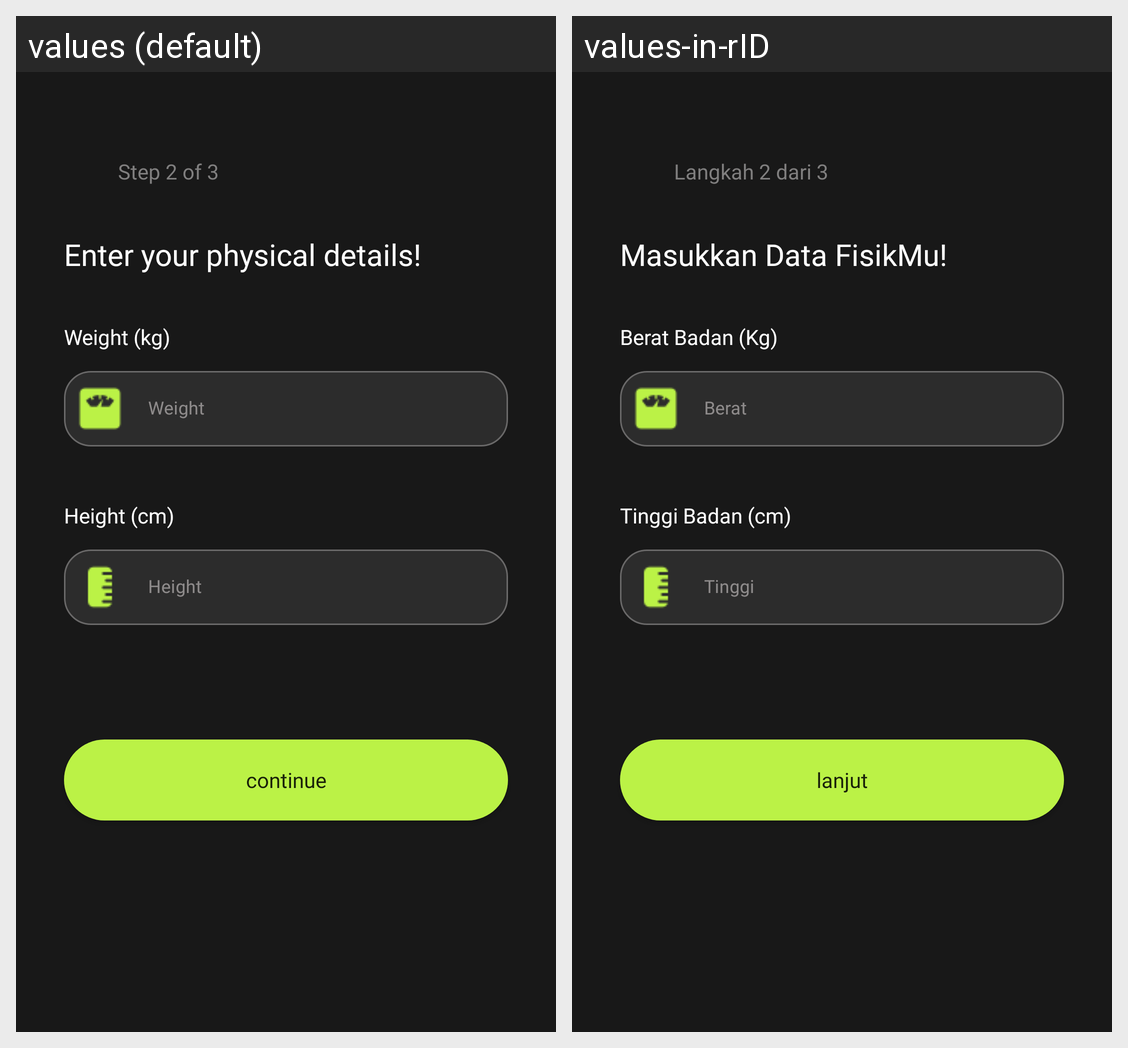

Strings drawn on this Android screen and how each of the app's shown locales translates them:
Android screen res/layout/fragment_step_two.xml rendered under 2 locales, left to right: values (default), values-in-rID. Device: Nexus 5 (rendered at 1080×1920; each locale shown at half size, 540×960, under a caption strip naming it); theme Theme.XPoseTracker.
Strings drawn on this screen, with the default value and each locale's value (text and hints the layout hard-codes, and strings that could not be matched under every locale, appear in the picture but are not listed):

step2
  values: Step 2 of 3
  values-in-rID: Langkah 2 dari 3

step2_title
  values: Enter your physical details!
  values-in-rID: Masukkan Data FisikMu!

weight_title
  values: Weight (kg)
  values-in-rID: Berat Badan (Kg)

weight_hint
  values: Weight
  values-in-rID: Berat

height_title
  values: Height (cm)
  values-in-rID: Tinggi Badan (cm)

height_hint
  values: Height
  values-in-rID: Tinggi

continue_
  values: continue
  values-in-rID: lanjut
